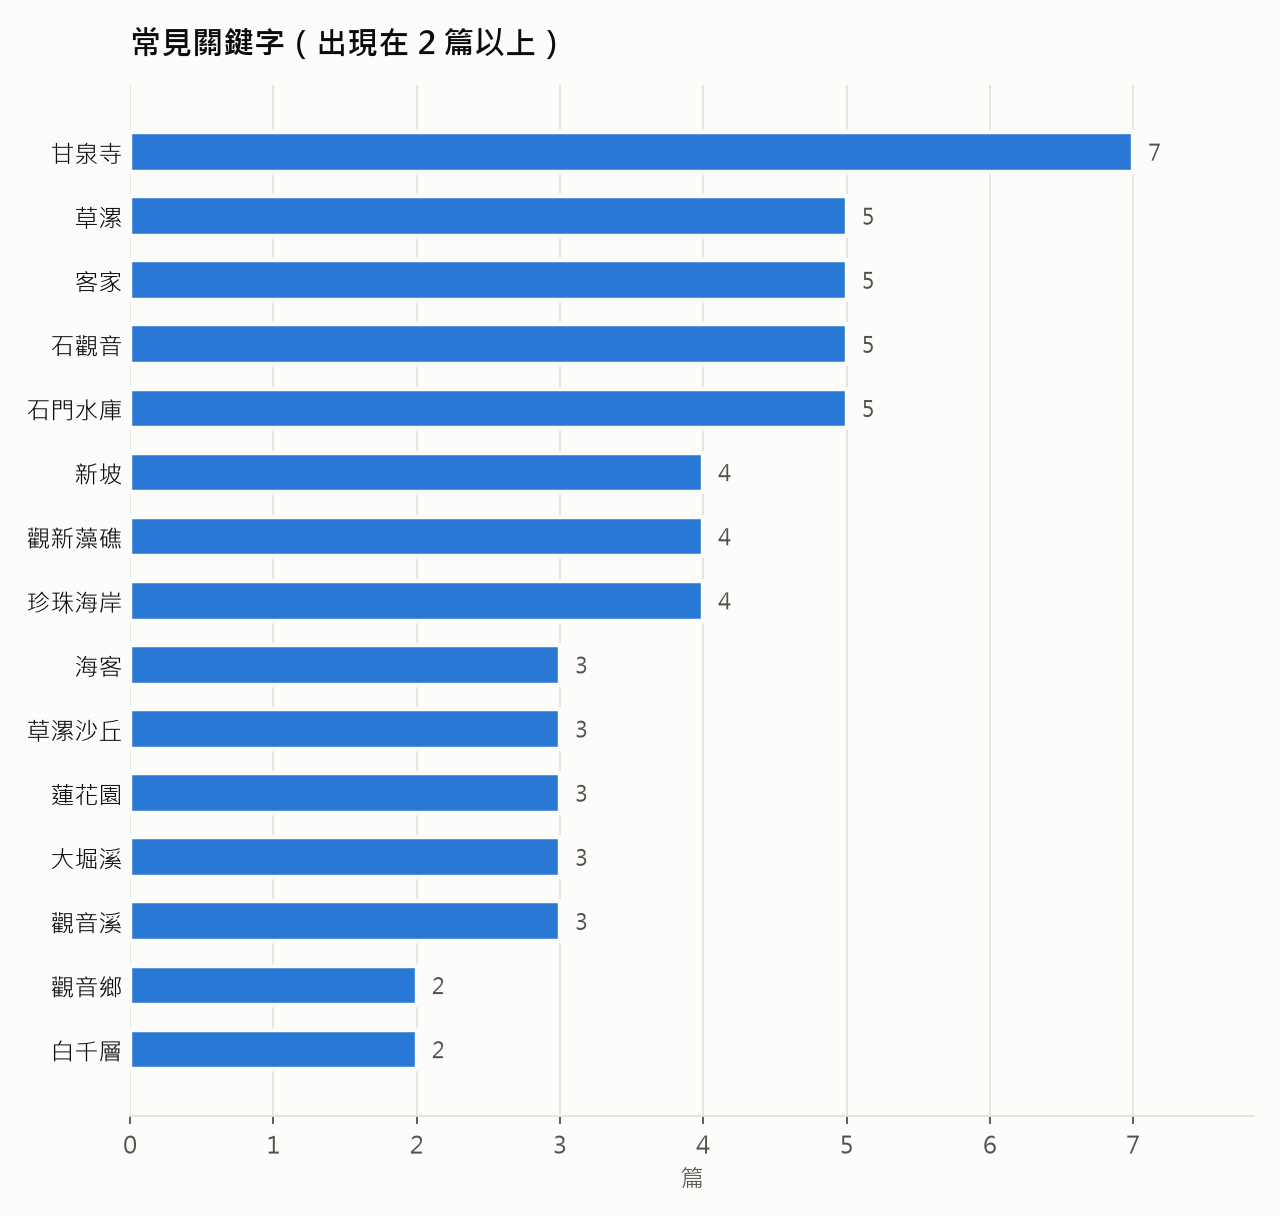

The table this chart was drawn from, first rows:
keyword, documents
甘泉寺, 7
草漯, 5
客家, 5
石觀音, 5
石門水庫, 5
新坡, 4
觀新藻礁, 4
珍珠海岸, 4
海客, 3
草漯沙丘, 3
蓮花園, 3
大堀溪, 3
觀音溪, 3
觀音鄉, 2
白千層, 2
